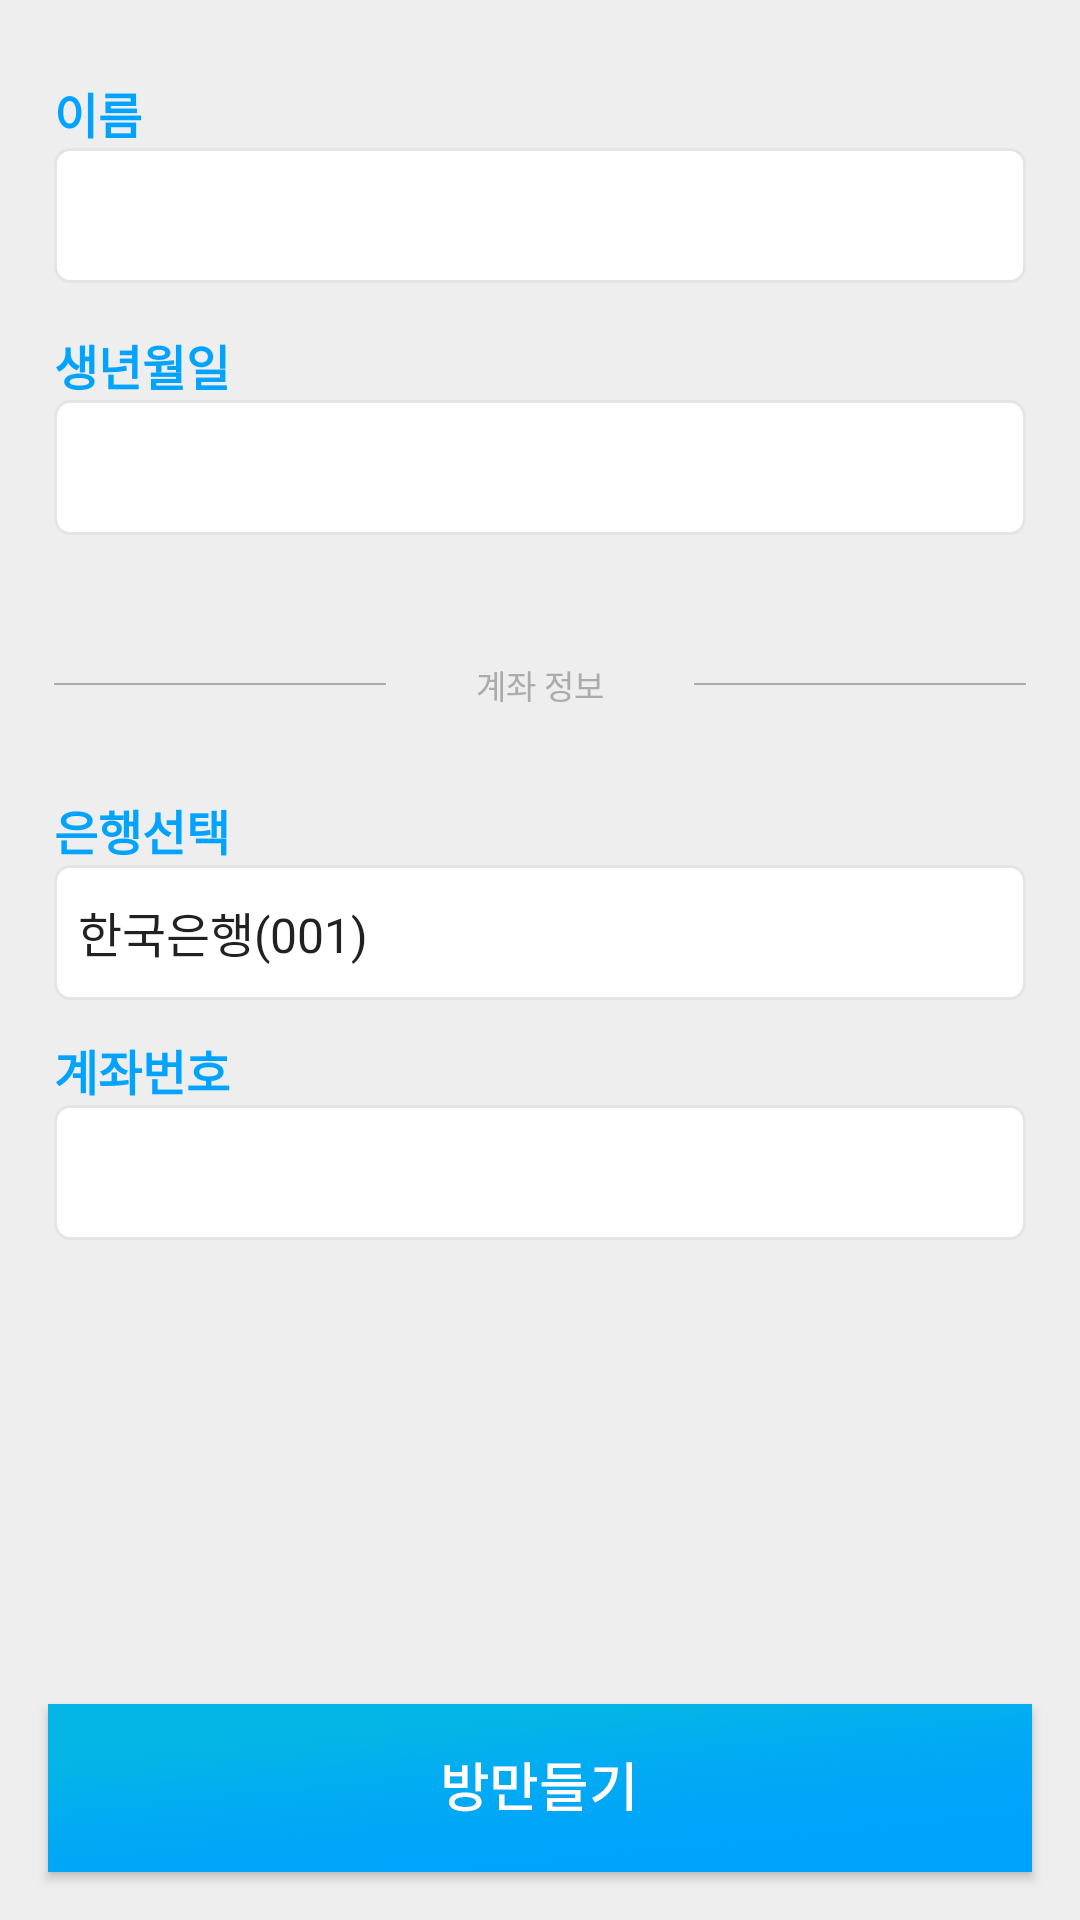

This screen was rendered from an Android layout file. Write that file and the resources it references.
<!-- AndroidManifest.xml: application theme AppTheme -->
<!-- res/layout/fragment_set_up_account.xml -->
<?xml version="1.0" encoding="utf-8"?>
<RelativeLayout xmlns:android="http://schemas.android.com/apk/res/android"
    android:orientation="vertical"
    android:layout_width="match_parent"
    android:layout_height="match_parent">
    <RelativeLayout
        android:layout_width="match_parent"
        android:layout_height="match_parent"
        android:background="@color/white_two">

        <RelativeLayout
            android:layout_width="match_parent"
            android:layout_height="wrap_content"
            android:layout_marginLeft="18dp"
            android:layout_marginRight="18dp"
            android:layout_marginTop="26dp">

            <TextView
                android:id="@+id/tv_create_room_name"
                style="@style/TextStyle13"
                android:layout_width="wrap_content"
                android:layout_height="wrap_content"
                android:text="이름"
                android:textStyle="bold" />

            <EditText
                android:id="@+id/edittext_set_up_room_name"
                android:layout_width="match_parent"
                android:layout_height="45dp"
                android:layout_below="@id/tv_create_room_name"
                android:background="@drawable/edit_main_background"
                android:paddingLeft="20dp"
                android:paddingRight="20dp" />

        </RelativeLayout>
        <RelativeLayout
            android:layout_width="match_parent"
            android:layout_height="wrap_content"
            android:layout_marginLeft="18dp"
            android:layout_marginRight="18dp"
            android:layout_marginTop="110dp">

            <TextView
                android:id="@+id/tv_create_room_birth"
                style="@style/TextStyle13"
                android:layout_width="wrap_content"
                android:layout_height="wrap_content"
                android:text="생년월일"
                android:textStyle="bold" />

            <EditText
                android:id="@+id/et_create_room_birth"
                android:layout_width="match_parent"
                android:layout_height="45dp"
                android:layout_below="@id/tv_create_room_birth"
                android:background="@drawable/edit_main_background"
                android:paddingLeft="20dp"
                android:paddingRight="20dp" />

        </RelativeLayout>
        <LinearLayout
            android:layout_width="match_parent"
            android:gravity="center_vertical"
            android:layout_marginTop="220dp"
            android:orientation="horizontal"
            android:layout_marginLeft="18dp"
            android:layout_marginRight="18dp"
            android:layout_height="wrap_content">

            <View
                android:layout_width="0dp"
                android:layout_weight="1"
                android:layout_height="0.5dp"
                android:background="@color/greyish"/>
            <TextView
                android:layout_width="wrap_content"
                style="@style/TextStyle15"
                android:text="계좌 정보"
                android:layout_marginLeft="30dp"
                android:layout_marginRight="30dp"

                android:layout_height="wrap_content" />
            <View
                android:layout_width="0dp"
                android:layout_weight="1"
                android:layout_height="0.5dp"
                android:background="@color/greyish"/>
        </LinearLayout>


    </RelativeLayout>

    <RelativeLayout
        android:layout_width="match_parent"
        android:layout_height="wrap_content"
        android:layout_marginLeft="18dp"
        android:layout_marginRight="18dp"
        android:layout_marginTop="265dp">

        <TextView
            android:id="@+id/tv_create_room_bank"
            style="@style/TextStyle13"
            android:layout_width="wrap_content"
            android:layout_height="wrap_content"
            android:text="은행선택"
            android:textStyle="bold" />

        <Spinner
            android:id="@+id/edittext_set_up_room_bank"
            android:layout_width="match_parent"
            android:layout_height="45dp"
            android:entries="@array/bank"
            android:layout_below="@id/tv_create_room_bank"
            android:background="@drawable/edit_main_background"
             />

    </RelativeLayout>
    <RelativeLayout
        android:layout_width="match_parent"
        android:layout_height="wrap_content"
        android:layout_marginLeft="18dp"
        android:layout_marginRight="18dp"
        android:layout_marginTop="345dp">

        <TextView
            android:id="@+id/tv_create_room_account"
            style="@style/TextStyle13"
            android:layout_width="wrap_content"
            android:layout_height="wrap_content"
            android:text="계좌번호"
            android:textStyle="bold" />

        <EditText
            android:id="@+id/edittext_set_up_room_account"
            android:layout_width="match_parent"
            android:layout_height="45dp"
            android:inputType="number"
            android:layout_below="@id/tv_create_room_account"
            android:background="@drawable/edit_main_background"
            android:paddingLeft="20dp"
            android:paddingRight="20dp" />

    </RelativeLayout>
    <Button
        android:id="@+id/button_set_up_room_next"
        android:layout_width="match_parent"
        android:layout_height="56dp"
        android:layout_alignParentBottom="true"
        android:layout_margin="16dp"
        android:background="@drawable/btn_room" />



</RelativeLayout>
<!-- resources referenced by this layout -->
<resources>
  <string-array name="bank">
          <item>한국은행(001)</item>
          <item>국민은행(004)</item>
          <item>신한은행(088)</item>
          <item>우리은행(020)</item>
          <item>KEB하나은행(081)</item>
          <item>한국씨티은행(027)</item>
          <item>한국스탠다드차타드은행(023)</item>
          <item>중소기업은행(003)</item>
          <item>NH농협은행(011)</item>
          <item>한국산업은행(002)</item>
          <item>수협중앙회(007)</item>
          <item>한국수출입은행(008)</item>
          <item>경남은행(039)</item>
          <item>광주은행(034)</item>
          <item>대구은행(031)</item>
          <item>부산은행(032)</item>
          <item>전북은행(037)</item>
          <item>제주은행(035)</item>
          <item>우체국(071)</item>
      </string-array>
  <color name="greyish">#ababab</color>
  <color name="white_two">#eeeeee</color>
  <!-- drawable btn_room: png bitmap (drawable-hdpi, 24077 bytes) -->
  <!-- drawable edit_main_background (drawable) -->
  <?xml version="1.0" encoding="utf-8"?>
  <shape xmlns:android="http://schemas.android.com/apk/res/android"
      android:shape="rectangle">
      <corners android:bottomRightRadius="5dp"
          android:bottomLeftRadius="5dp"
          android:topLeftRadius="5dp"
          android:topRightRadius="5dp"/>
      <solid android:color="@color/white" />
      <stroke
          android:width="1dp"
          android:color="@color/white_three" />
  </shape>
  <style name="TextStyle13">
          <item name="android:textSize">16sp</item>
          <item name="android:lineSpacingExtra">-11sp</item>
          <item name="android:textColor">@color/azure</item>
      </style>
  <style name="TextStyle15">
          <item name="android:textSize">11sp</item>
          <item name="android:lineSpacingExtra">-5sp</item>
          <item name="android:textColor">@color/greyish</item>
      </style>
  <style name="AppTheme" parent="Theme.AppCompat.Light.NoActionBar">
          
          <item name="colorPrimary">@color/colorPrimary</item>
          <item name="colorPrimaryDark">@color/colorPrimaryDark</item>
          <item name="colorAccent">@color/colorAccent</item>
      </style>
  <color name="white">#ffffff</color>
  <color name="white_three">#e5e5e5</color>
  <color name="azure">#00a3ff</color>
  <color name="colorPrimary">#FFFFFF</color>
  <color name="colorPrimaryDark">#ACACAC</color>
  <color name="colorAccent">#FF4081</color>
</resources>
